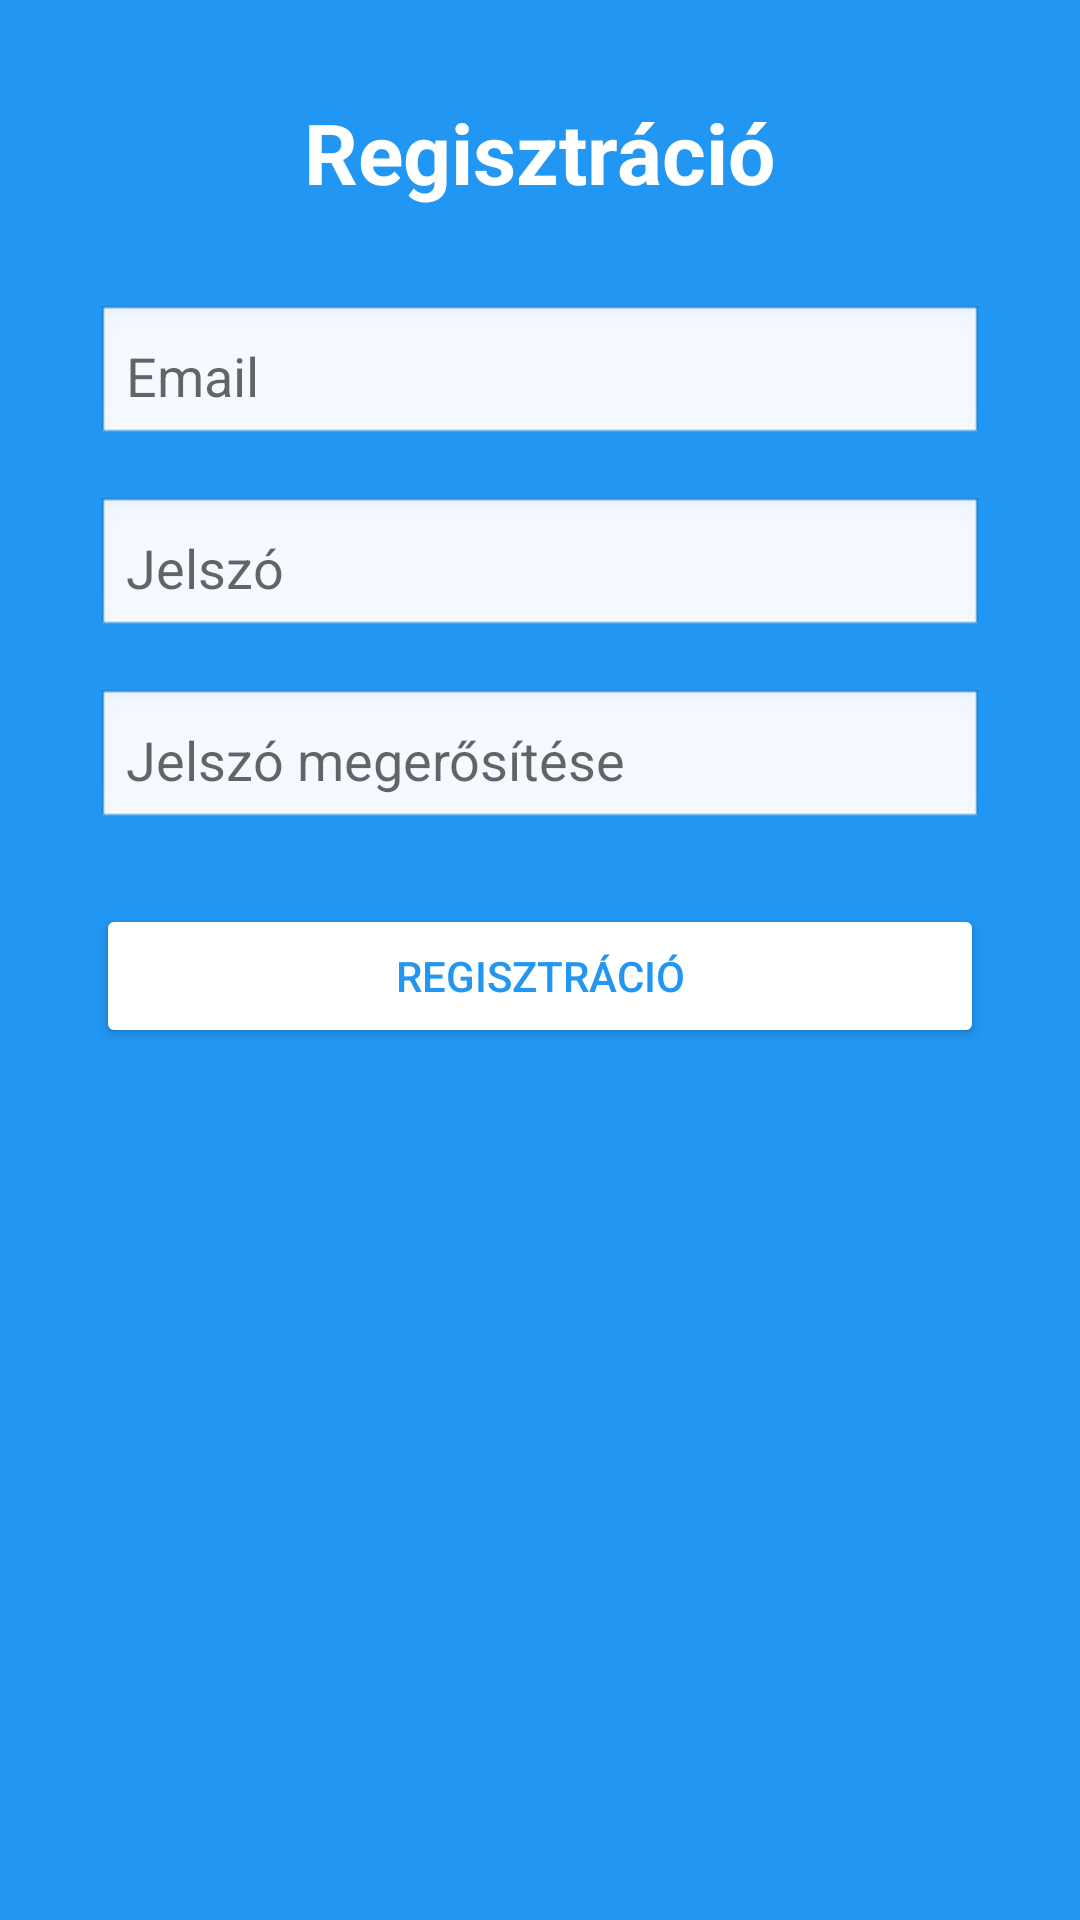

The Android layout XML behind this screen, and the referenced resources:
<!-- AndroidManifest.xml: application theme Theme.Goplaneticket -->
<!-- res/layout/activity_register.xml -->
<?xml version="1.0" encoding="utf-8"?>
<ScrollView xmlns:android="http://schemas.android.com/apk/res/android"
    android:layout_width="match_parent"
    android:layout_height="match_parent"
    android:background="#2196F3">

    <LinearLayout
        android:layout_width="match_parent"
        android:layout_height="wrap_content"
        android:orientation="vertical"
        android:padding="32dp"
        android:gravity="center_horizontal">

        <TextView
            android:layout_width="wrap_content"
            android:layout_height="wrap_content"
            android:text="Regisztráció"
            android:textSize="28sp"
            android:textStyle="bold"
            android:textColor="#FFFFFF"
            android:layout_marginBottom="32dp"/>

        <EditText
            android:id="@+id/emailEditText"
            android:layout_width="match_parent"
            android:layout_height="wrap_content"
            android:hint="Email"
            android:inputType="textEmailAddress"
            android:background="@android:drawable/edit_text"
            android:padding="10dp"/>

        <EditText
            android:id="@+id/passwordEditText"
            android:layout_width="match_parent"
            android:layout_height="wrap_content"
            android:hint="Jelszó"
            android:inputType="textPassword"
            android:layout_marginTop="16dp"
            android:background="@android:drawable/edit_text"
            android:padding="10dp"/>

        <EditText
            android:id="@+id/confirmPasswordEditText"
            android:layout_width="match_parent"
            android:layout_height="wrap_content"
            android:hint="Jelszó megerősítése"
            android:inputType="textPassword"
            android:layout_marginTop="16dp"
            android:background="@android:drawable/edit_text"
            android:padding="10dp"/>

        <Button
            android:id="@+id/registerButton"
            android:layout_width="match_parent"
            android:layout_height="wrap_content"
            android:text="Regisztráció"
            android:layout_marginTop="24dp"
            android:backgroundTint="#FFFFFF"
            android:textColor="#2196F3"/>
    </LinearLayout>
</ScrollView>
<!-- resources referenced by this layout -->
<resources>
  <style name="Theme.Goplaneticket" parent="Base.Theme.Goplaneticket" />
  <style name="Base.Theme.Goplaneticket" parent="Theme.MaterialComponents.DayNight.NoActionBar">
          <item name="colorPrimary">@color/purple_500</item>
          <item name="colorPrimaryVariant">@color/purple_700</item>
          <item name="colorOnPrimary">@android:color/white</item>
          <item name="colorSecondary">@color/teal_200</item>
      </style>
  <color name="purple_500">#6200EE</color>
  <color name="purple_700">#3700B3</color>
  <color name="teal_200">#03DAC5</color>
</resources>
